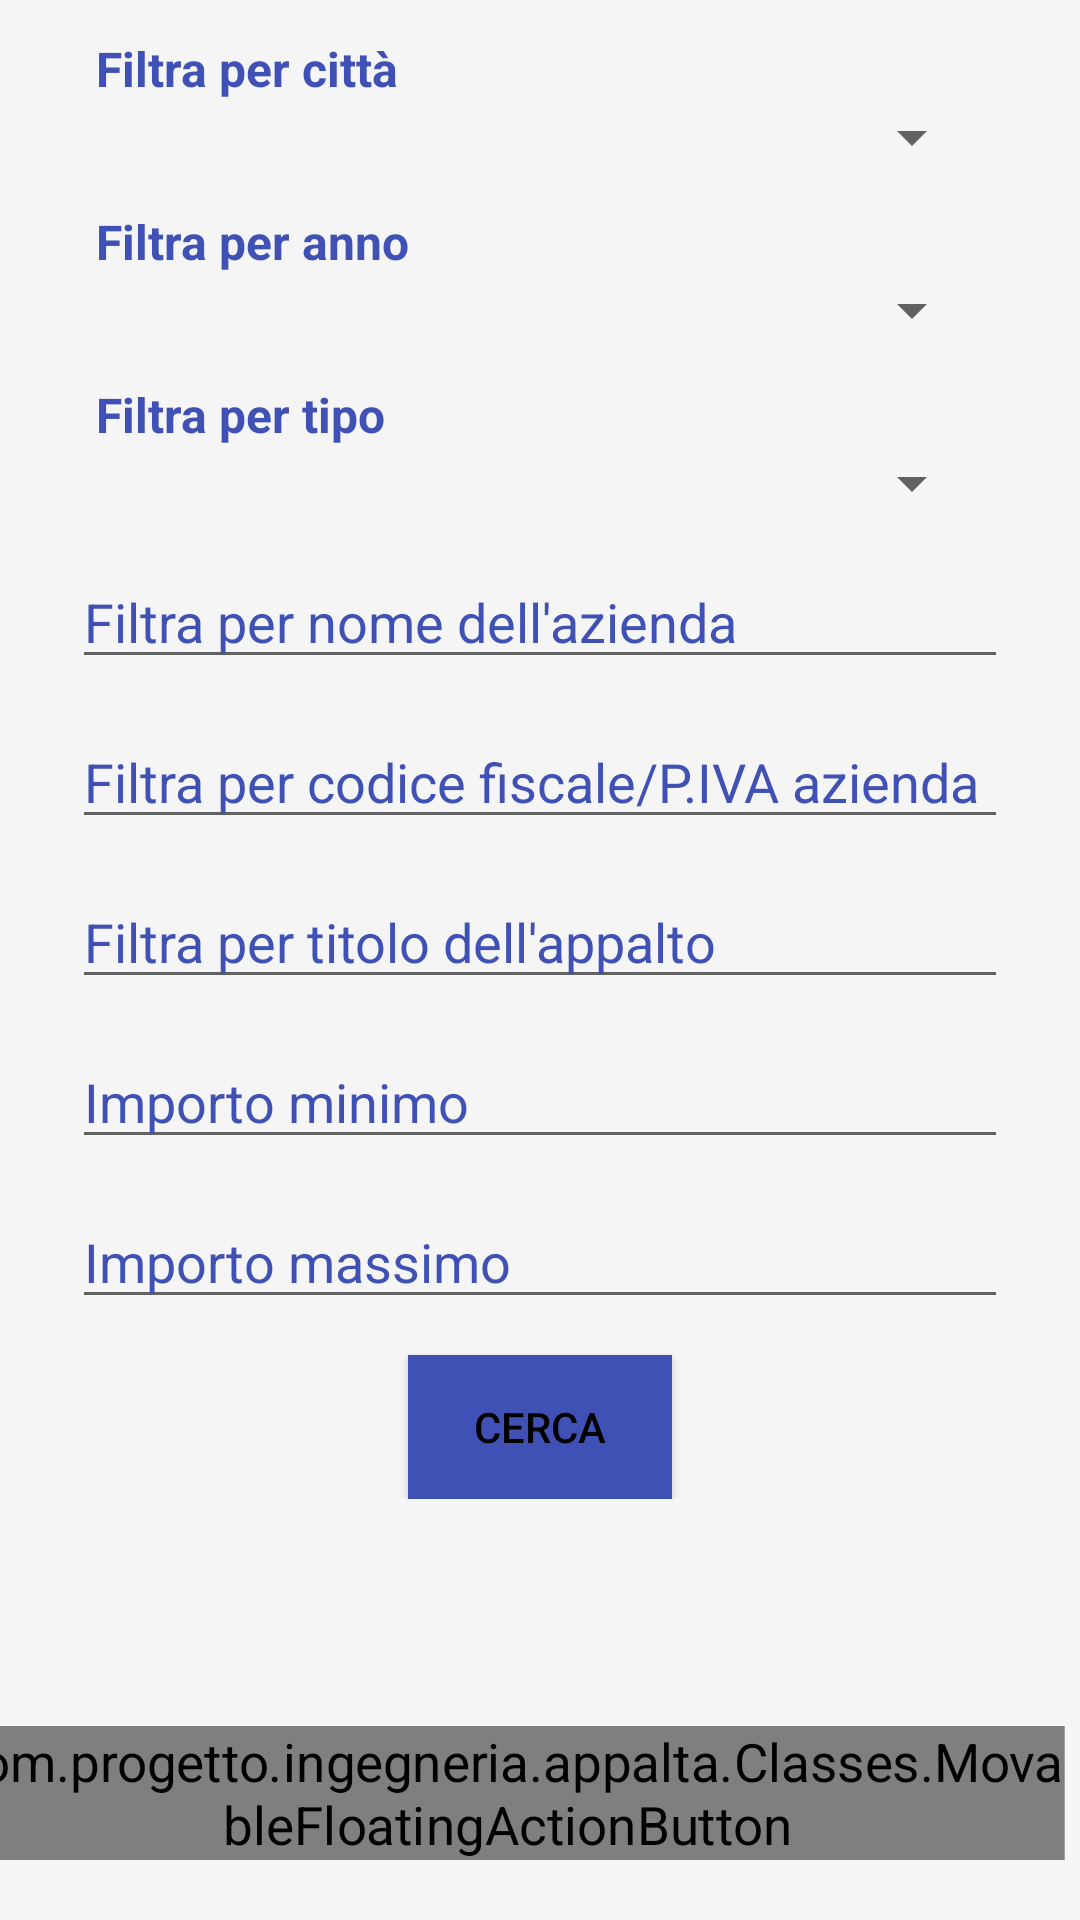

The Android layout XML behind this screen, and the referenced resources:
<!-- AndroidManifest.xml: application theme AppTheme -->
<!-- res/layout/activity_start.xml -->
<?xml version="1.0" encoding="utf-8"?>
<android.support.design.widget.CoordinatorLayout
    xmlns:app="http://schemas.android.com/apk/res-auto"
    xmlns:android="http://schemas.android.com/apk/res/android"
    xmlns:tools="http://schemas.android.com/tools"
    android:layout_width="match_parent"
    android:layout_height="match_parent"
    tools:context="com.progetto.ingegneria.appalta.Activities.StartActivity"
    android:clickable="true"
    android:focusable="true"
    android:id="@+id/coordinator">

    <RelativeLayout
        android:layout_width="match_parent"
        android:layout_height="match_parent"
        android:id="@+id/main_content">
        <ScrollView
            android:id="@+id/scrollview"
            android:layout_width="match_parent"
            android:layout_height="match_parent"
            android:paddingBottom="@dimen/activity_vertical_padding"
            android:paddingTop="@dimen/activity_vertical_padding">


            <LinearLayout
                android:id="@+id/layout"
                android:layout_width="match_parent"
                android:layout_height="wrap_content"
                android:clickable="true"
                android:focusable="true"
                android:gravity="center_vertical|center_horizontal"
                android:orientation="vertical"
                android:paddingRight="@dimen/alert_horizontal_padding"
                android:paddingLeft="@dimen/alert_horizontal_padding">


                <LinearLayout
                    android:layout_width="match_parent"
                    android:layout_height="wrap_content"
                    android:layout_marginBottom="@dimen/activity_vertical_padding"
                    android:orientation="vertical"
                    android:id="@+id/layout_city">

                    <TextView
                        android:layout_width="match_parent"
                        android:layout_height="wrap_content"
                        android:layout_marginLeft="8dip"
                        android:layout_marginRight="8dip"
                        android:text="@string/filter_citta"
                        android:textColor="@color/primary"
                        android:textStyle="bold" />

                    <Spinner
                        android:id="@+id/citta"
                        android:layout_width="match_parent"
                        android:layout_height="0dp"
                        android:layout_marginLeft="8dip"
                        android:layout_marginRight="8dip"
                        android:layout_weight="1.5"
                        android:hint="@string/filter_citta" />
                </LinearLayout>

                <LinearLayout
                    android:layout_width="match_parent"
                    android:layout_height="wrap_content"
                    android:layout_marginBottom="@dimen/activity_vertical_padding"
                    android:orientation="vertical">

                    <TextView
                        android:layout_width="match_parent"
                        android:layout_height="wrap_content"
                        android:layout_marginLeft="8dip"
                        android:layout_marginRight="8dip"
                        android:text="@string/filter_anno"
                        android:textColor="@color/primary"
                        android:textStyle="bold" />

                    <Spinner
                        android:id="@+id/anno"
                        android:layout_width="match_parent"
                        android:layout_height="0dp"
                        android:layout_marginLeft="8dip"
                        android:layout_marginRight="8dip"
                        android:layout_weight="1.5"
                        android:hint="@string/filter_anno" />
                </LinearLayout>

                <LinearLayout
                    android:layout_width="match_parent"
                    android:layout_height="wrap_content"
                    android:orientation="vertical">

                    <TextView
                        android:layout_width="match_parent"
                        android:layout_height="wrap_content"
                        android:layout_marginLeft="8dip"
                        android:layout_marginRight="8dip"
                        android:text="@string/filter_type"
                        android:textColor="?attr/colorPrimary"
                        android:textStyle="bold" />

                    <Spinner
                        android:id="@+id/tipo"
                        android:layout_width="match_parent"
                        android:layout_height="0dp"
                        android:layout_marginBottom="@dimen/activity_vertical_padding"
                        android:layout_marginLeft="8dip"
                        android:layout_marginRight="8dip"
                        android:layout_weight="1.5"
                        android:hint="@string/filter_type" />
                </LinearLayout>

                <AutoCompleteTextView
                    android:id="@+id/company"
                    android:layout_width="match_parent"
                    android:layout_height="wrap_content"
                    android:layout_marginBottom="@dimen/activity_vertical_padding"
                    android:hint="@string/filter_company"
                    android:maxLength="100"
                    android:textColorHighlight="@color/primary"
                    android:textColorHint="@color/primary" />

                <AutoCompleteTextView
                    android:id="@+id/codFisc"
                    android:layout_width="match_parent"
                    android:layout_height="wrap_content"
                    android:layout_marginBottom="@dimen/activity_vertical_padding"
                    android:hint="@string/filter_cod_iva"
                    android:maxLength="30"
                    android:textColorHighlight="@color/primary"
                    android:textColorHint="@color/primary" />

                <AutoCompleteTextView
                    android:id="@+id/titolo"
                    android:layout_width="match_parent"
                    android:layout_height="wrap_content"
                    android:layout_marginBottom="@dimen/activity_vertical_padding"
                    android:hint="@string/filter_titolo"
                    android:maxLength="200"
                    android:textColorHint="@color/primary" />

                <EditText
                    android:id="@+id/importoMin"
                    android:layout_width="match_parent"
                    android:layout_height="wrap_content"
                    android:layout_marginBottom="@dimen/activity_vertical_padding"
                    android:ems="10"
                    android:hint="@string/filter_min"
                    android:inputType="numberDecimal"
                    android:maxLength="15"
                    android:textColorHint="@color/primary" />

                <EditText
                    android:id="@+id/importoMax"
                    android:layout_width="match_parent"
                    android:layout_height="wrap_content"
                    android:layout_marginBottom="@dimen/activity_vertical_padding"
                    android:ems="10"
                    android:hint="@string/filter_max"
                    android:inputType="numberDecimal"
                    android:maxLength="15"
                    android:textColorHint="@color/primary" />

                <Button
                    android:id="@+id/button"
                    android:layout_width="wrap_content"
                    android:layout_height="wrap_content"
                    android:background="@color/primary"
                    android:gravity="center"
                    android:text="@string/searh"
                    android:textColor="@color/background" />

            </LinearLayout>
        </ScrollView>
    </RelativeLayout>
    <com.progetto.ingegneria.appalta.Classes.MovableFloatingActionButton
        android:id="@+id/fab"
        android:layout_width="match_parent"
        android:layout_height="wrap_content"
        android:layout_alignParentStart="true"
        android:layout_alignParentTop="true"
        android:layout_gravity="bottom|end"
        android:layout_marginBottom="@dimen/fab_margin"
        android:layout_marginEnd="@dimen/fab_margin"
        android:longClickable="true"
        android:clickable="true"
        android:focusable="true"
        android:src="@drawable/ic_action_maps"
        app:backgroundTint="@color/primary"
        app:fabSize="normal"
        android:scaleX="1.1"
        android:scaleY="1.1"
        app:layout_anchor="@id/main_content"
        app:layout_anchorGravity="bottom|right|end"
        />

</android.support.design.widget.CoordinatorLayout>
<!-- resources referenced by this layout -->
<resources>
  <item name="primary" type="color">#3f51b5</item>
  <dimen name="activity_vertical_padding">12dp</dimen>
  <dimen name="alert_horizontal_padding">24dp</dimen>
  <dimen name="fab_margin">22dp</dimen>
  <string name="filter_anno">Filtra per anno</string>
  <string name="filter_citta">Filtra per città</string>
  <string name="filter_cod_iva">Filtra per codice fiscale/P.IVA azienda</string>
  <string name="filter_company">Filtra per nome dell\'azienda</string>
  <string name="filter_max">Importo massimo</string>
  <string name="filter_min">Importo minimo</string>
  <string name="filter_titolo">Filtra per titolo dell\'appalto</string>
  <string name="filter_type">Filtra per tipo</string>
  <string name="searh">Cerca</string>
  <style name="AppTheme" parent="Theme.AppCompat.Light.DarkActionBar">
          
          <item name="colorPrimary">@color/primary</item>
          
          <item name="colorPrimaryDark">@color/primary_dark</item>
          
          <item name="colorAccent">@color/accent</item>
          <item name="android:windowBackground">@color/window_backgrund</item>
          <item name="android:textColorPrimary">@color/textColorPrimary</item>
          <item name="android:textViewStyle">@style/MyTextViewStyle</item>
      </style>
  <item name="primary_dark" type="color">#303F9F</item>
  <item name="accent" type="color">#000000</item>
  <item name="window_backgrund" type="color">#F5F5F5</item>
  <item name="textColorPrimary" type="color">#000000</item>
  <style name="MyTextViewStyle" parent="android:Widget.TextView">
          <item name="android:textColor">@color/accent</item>
          <item name="android:textAppearance">?android:attr/textAppearanceListItemSmall</item>
      </style>
</resources>
